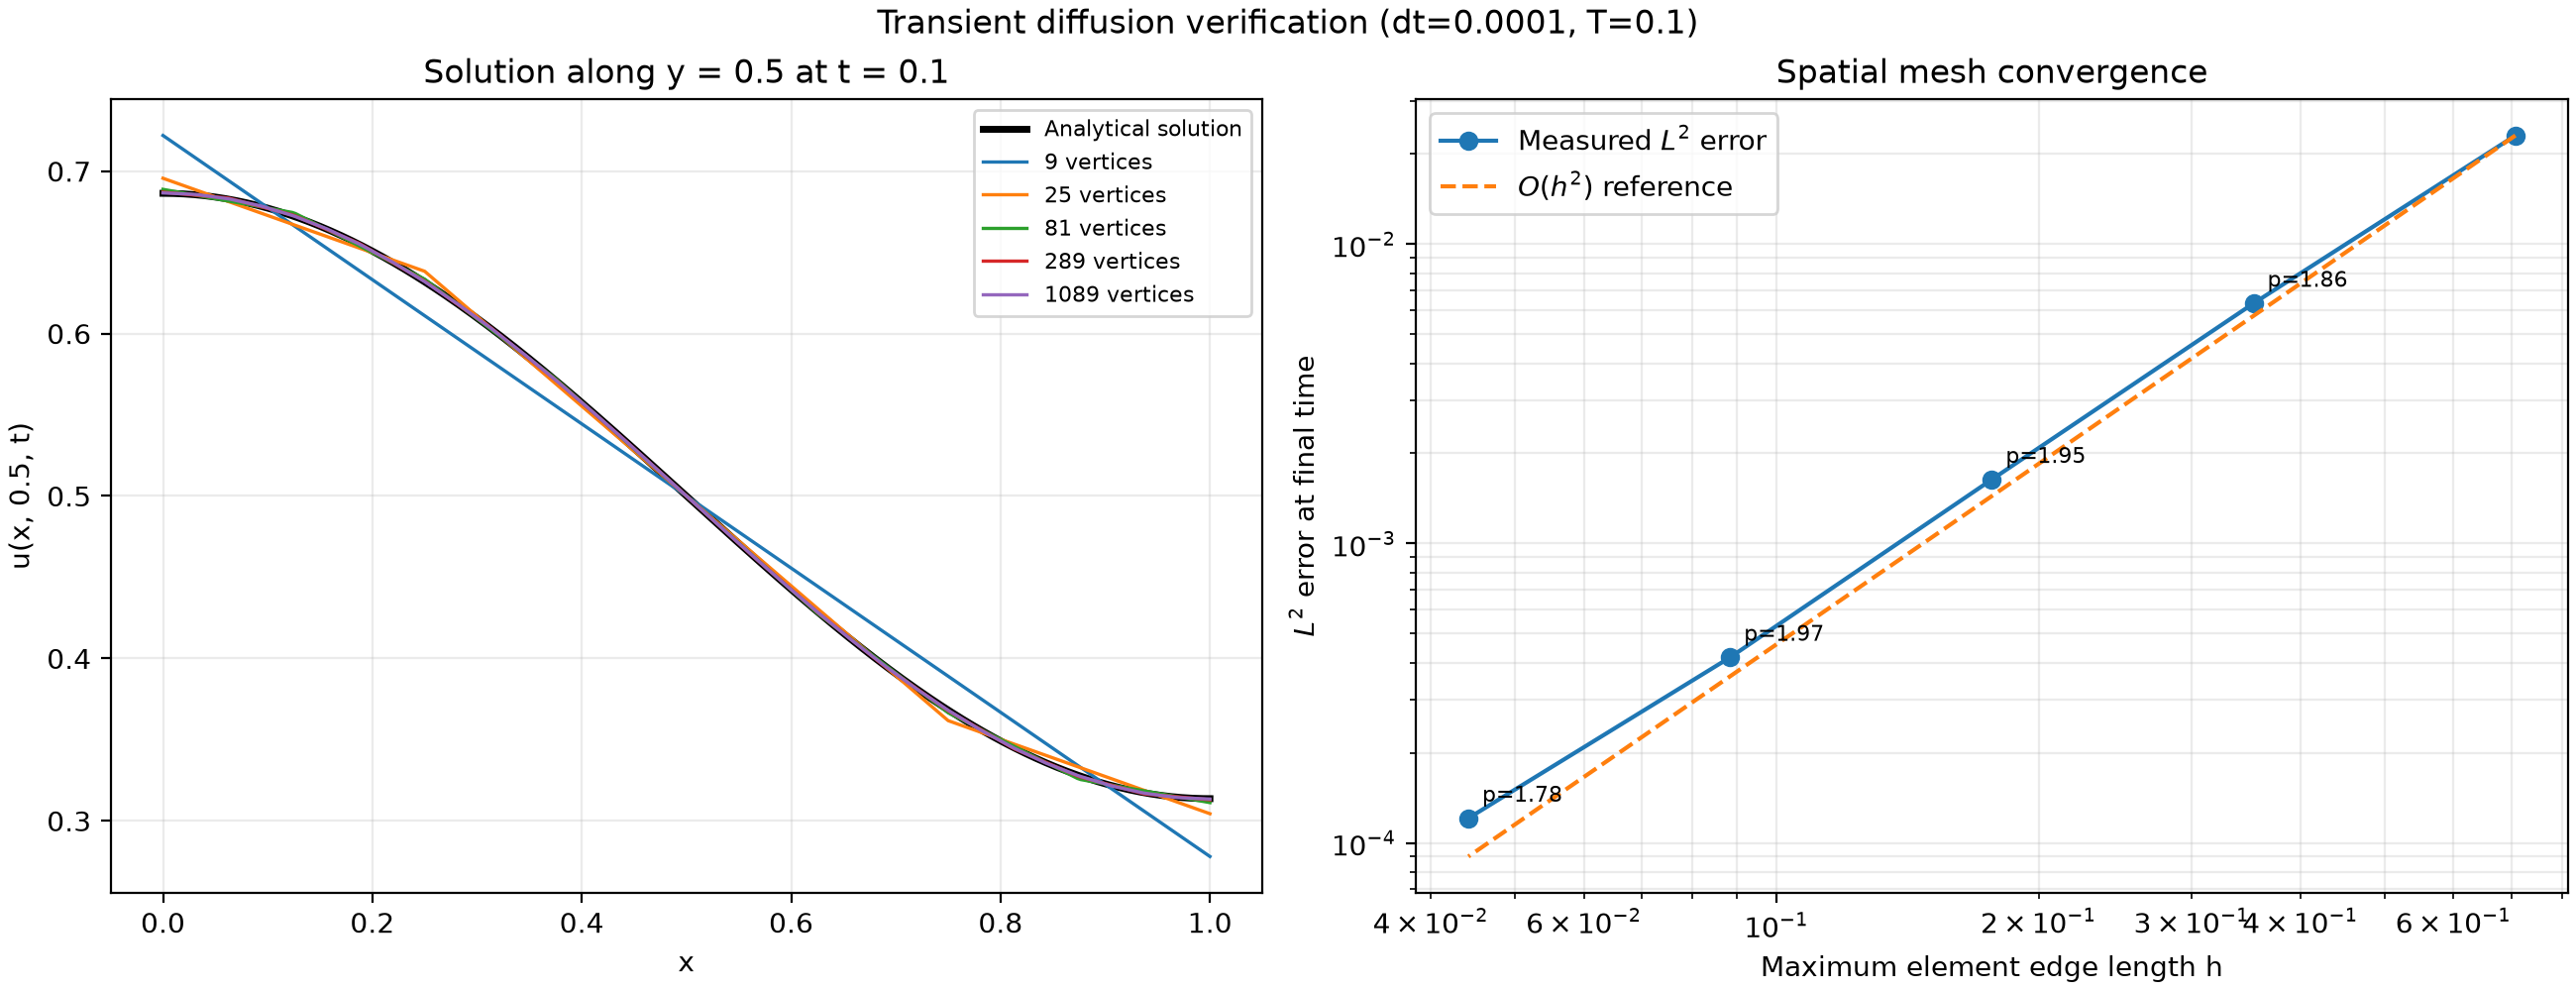

The table this chart was drawn from, first rows:
mesh, vertices, triangles, h_max, time, l2_error, observed_order, relative_mass_drift
square_nested_2.msh, 9, 8, 0.7071, 0.1, 0.02306, nan, 4.407585407761875e-14
square_nested_4.msh, 25, 32, 0.3536, 0.1, 0.006344, 1.862, 1.9539925233402777e-14
square_nested_8.msh, 81, 128, 0.1768, 0.1, 0.001637, 1.955, 2.6312285683616235e-14
square_nested_16.msh, 289, 512, 0.08839, 0.1, 0.0004167, 1.974, 3.6304292905242657e-14
square_nested_32.msh, 1089, 2048, 0.04419, 0.1, 0.0001209, 1.785, 6.106226635438367e-14
